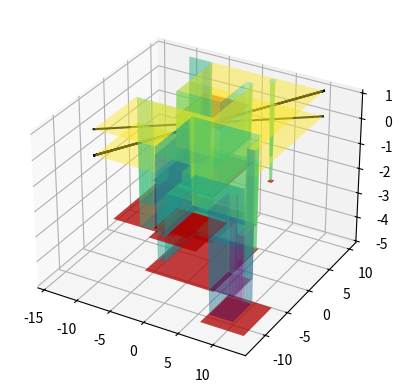

The script that saved this image: (Note: this script raises an exception after producing the figure.)
import numpy as np
import matplotlib.pyplot as plt
from mpl_toolkits.mplot3d import Axes3D
import random
from scipy import ndimage
import os
# Генерация поверхности
def generate_surface(xmin, xmax, ymin, ymax, nx, ny):
    x = np.linspace(xmin, xmax, nx)
    y = np.linspace(ymin, ymax, ny)
    x, y = np.meshgrid(x, y)
    z = np.zeros((ny, nx))  # создаем плоскую поверхность
    return x, y, z

# Создание дырок
def create_holes(x, y, z, max_radius, max_depth):
    holes = []
    for i in range(10):  # генерируем 10 дырок
        x_hole = random.uniform(x.min(), x.max())
        y_hole = random.uniform(y.min(), y.max())
        radius = random.uniform(0.1, max_radius)
        depth = random.uniform(0, max_depth)

        # Создаем дырку с правильным радиусом и глубиной
        x_hole_grid = np.linspace(x_hole - radius, x_hole + radius, 100)
        y_hole_grid = np.linspace(y_hole - radius, y_hole + radius, 100)
        x_hole_grid, y_hole_grid = np.meshgrid(x_hole_grid, y_hole_grid)
        z_hole_grid = np.zeros((100, 100))
        x_hole_grid, y_hole_grid, z_hole_grid = ndimage.gaussian_filter(x_hole_grid, sigma=1), ndimage.gaussian_filter(y_hole_grid, sigma=1), ndimage.gaussian_filter(z_hole_grid, sigma=1)
        x_hole_grid, y_hole_grid, z_hole_grid = ndimage.gaussian_filter(x_hole_grid, sigma=1), ndimage.gaussian_filter(y_hole_grid, sigma=1), ndimage.gaussian_filter(z_hole_grid, sigma=1)

        # Смещаем дырку на поверхность
        x_min = x_hole_grid.min()
        x_max = x_hole_grid.max()
        y_min = y_hole_grid.min()
        y_max = y_hole_grid.max()
        for i in range(int(x.shape[0])):
            for j in range(int(x.shape[1])):
                if x[i, j] >= x_min and x[i, j] <= x_max and y[i, j] >= y_min and y[i, j] <= y_max:
                    z[i, j] = -depth

        holes.append((x_hole, y_hole, radius, depth))

    return x, y, z, holes

# Визуализация поверхности
fig = plt.figure()
ax = fig.add_subplot(111, projection='3d')

x, y, z = generate_surface(-10, 10, -10, 10, 100, 100)
x, y, z, holes = create_holes(x, y, z, 5, 5)

ax.plot_surface(x, y, z, cmap='viridis', alpha=0.5)
for hole in holes:
    x_hole, y_hole, radius, depth = hole
    x_min = x_hole - radius
    x_max = x_hole + radius
    y_min = y_hole - radius
    y_max = y_hole + radius
    ax.bar3d(x_min, y_min, -depth, x_max-x_min, y_max-y_min, 0, color='r', alpha=0.5)

# Create a copy of the surface
x_copy, y_copy, z_copy = x, y, z.copy()

# Shift the copy of the surface
z_copy += 1  # You can adjust this value to change the distance between the two surfaces

# Plot the copy of the surface
ax.plot_surface(x_copy, y_copy, z_copy, cmap='viridis', alpha=0.5)

# Connect the points of the two surfaces to create a parallelepiped
x_concat = np.concatenate((x.ravel(), x_copy.ravel()))
y_concat = np.concatenate((y.ravel(), y_copy.ravel()))
z_concat = np.concatenate((z.ravel(), z_copy.ravel()))

# Plot the edges of the parallelepiped
ax.plot3D(x_concat[[0, -1]], y_concat[[0, -1]], z_concat[[0, -1]], 'k')  # bottom
ax.plot3D(x_concat[[0, -1]], y_concat[[0, -1]], z_concat[[-1, 0]], 'k')  # front
ax.plot3D(x_concat[[0, -1]], y_concat[[0, -1]], z_concat[[0, -1]], 'k')  # back
ax.plot3D(x_concat[[0, -1]], y_concat[[0, -1]], z_concat[[0, -1]], 'k')  # top
ax.plot3D(x_concat[[0, -1]], y_concat[[0, -1]], z_concat[[0, -1]], 'k')  # left
ax.plot3D(x_concat[[0, -1]], y_concat[[0, -1]], z_concat[[0, -1]], 'k')  # right

# Save the OBJ file to the desktop
desktop_path = os.path.join(os.path.expanduser("~"), "Desktop")
filename = "parallelepiped.obj"
with open(os.path.join(desktop_path, filename), "w") as f:
    for i in range(len(x_concat)):
        f.write('v {} {} {}\n'.format(x_concat[i], y_concat[i], z_concat[i]))
    for i in range(len(x_concat) - 1):
        f.write('f {} {} {}\n'.format(i + 1, i + 2, i + 3))
    f.write('f {} {} {}\n'.format(len(x_concat) - 1, len(x_concat), len(x_concat) + 1))
    f.write('f {} {} {}\n'.format(len(x_concat) - 1, len(x_concat) + 1, len(x_concat) + 2))
    f.write('f {} {} {}\n'.format(len(x_concat) - 1, len(x_concat) + 2, len(x_concat) + 3))

# Show the plot
plt.show()
